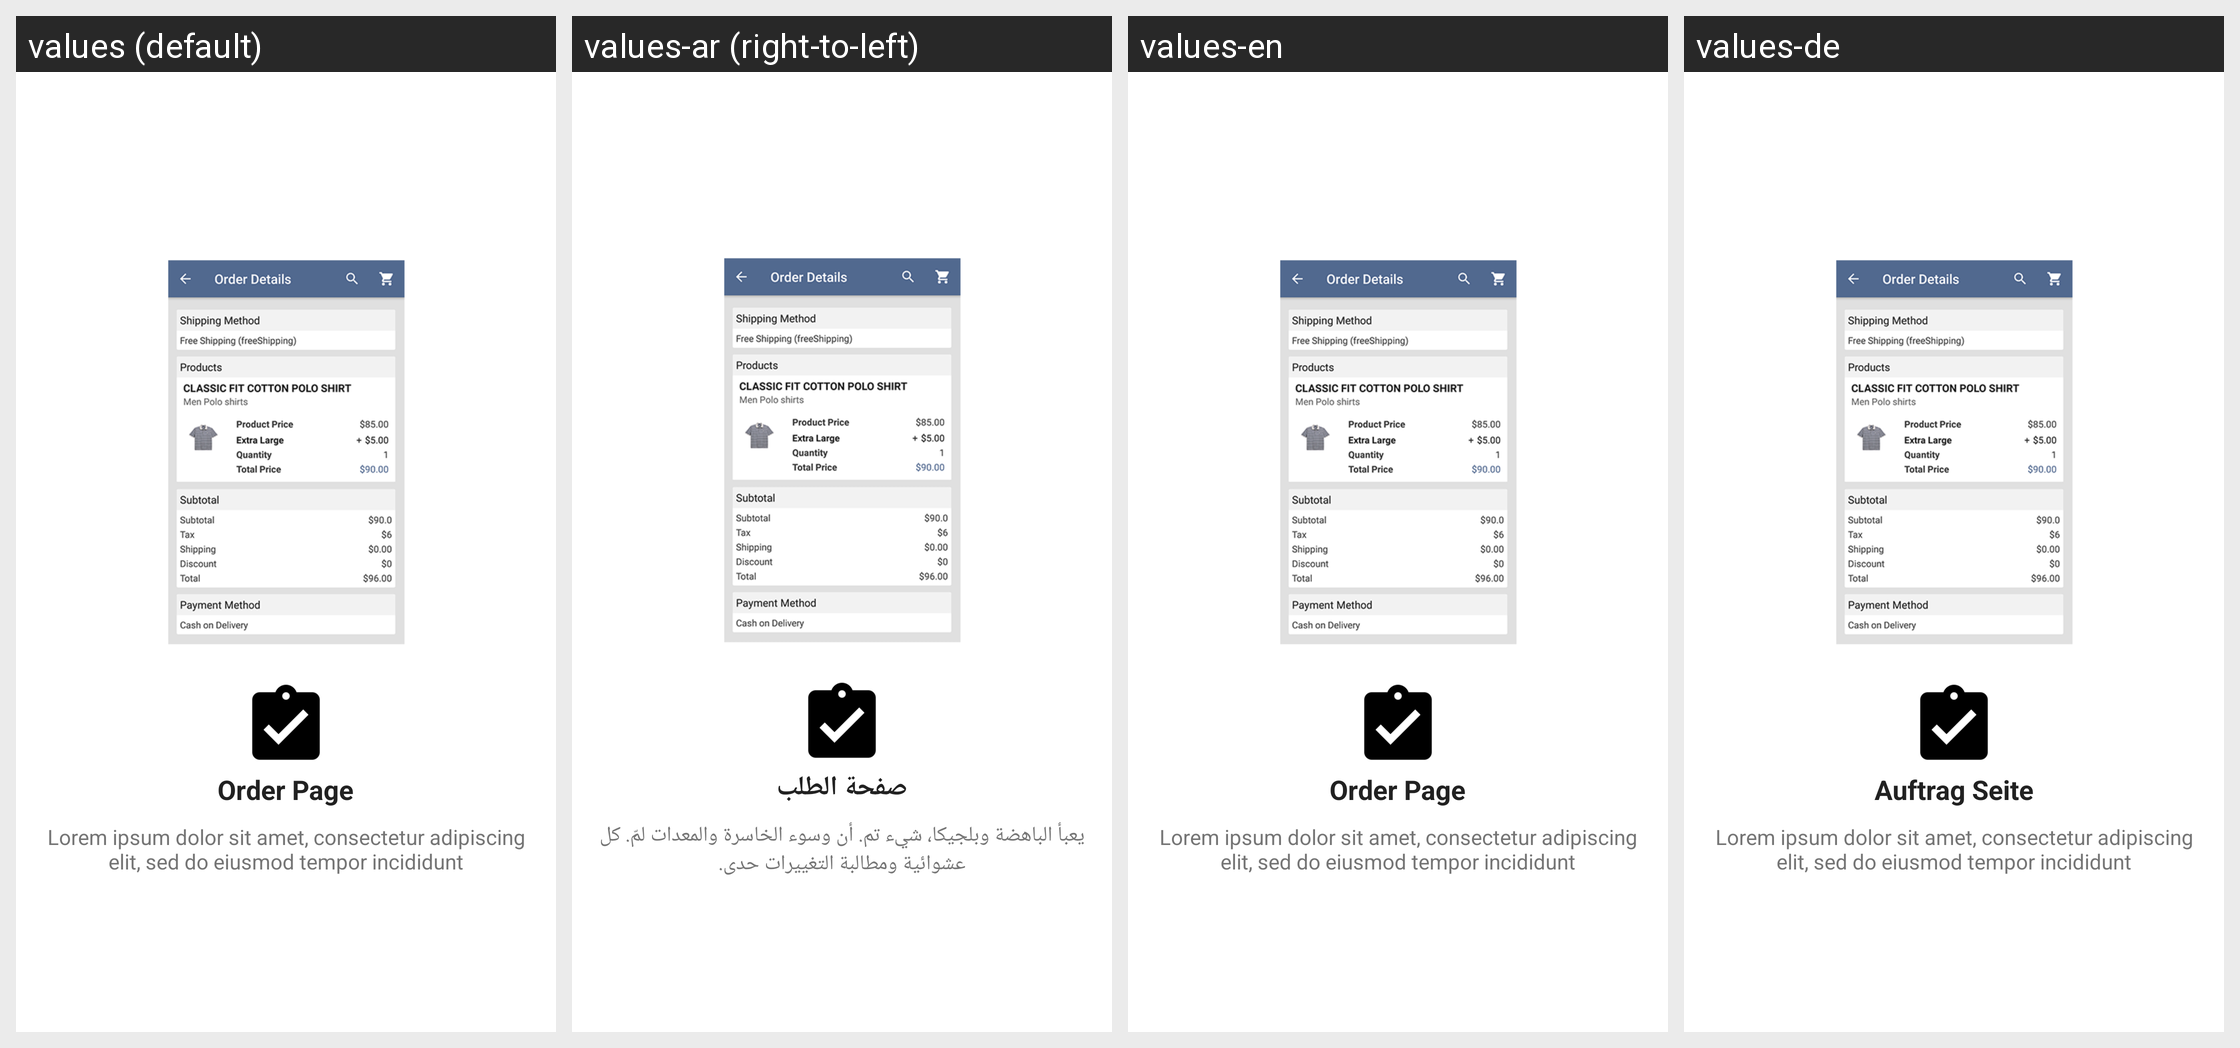

Here is an Android app screen in its default locale and in the app's own translations. Write out the translated-string differences for the strings that appear on this screen.
Android screen res/layout/intro_slide_5.xml rendered under 4 locales, left to right: values (default), values-ar (right-to-left), values-en, values-de. Device: Nexus 5 (rendered at 1080×1920; each locale shown at half size, 540×960, under a caption strip naming it); theme AppTheme.
Strings drawn on this screen, with the default value and each locale's value (text and hints the layout hard-codes, and strings that could not be matched under every locale, appear in the picture but are not listed):

slide_5_title
  values: Order Page
  values-ar: صفحة الطلب
  values-en: Order Page
  values-de: Auftrag Seite

slide_5_desc
  values: Lorem ipsum dolor sit amet, consectetur adipiscing elit, sed do eiusmod tempor incididunt
  values-ar: يعبأ الباهضة وبلجيكا، شيء تم. أن وسوء الخاسرة والمعدات لمّ. كل عشوائية ومطالبة التغييرات حدى.
  values-en: Lorem ipsum dolor sit amet, consectetur adipiscing elit, sed do eiusmod tempor incididunt
  values-de: Lorem ipsum dolor sit amet, consectetur adipiscing elit, sed do eiusmod tempor incididunt
